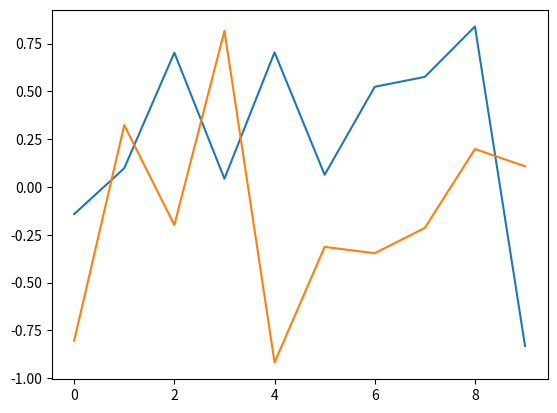

This chart was generated by the following Python code:
import numpy as np
import matplotlib.pyplot as plt
def sim(n):
	darts = np.array([np.random.rand(2)*2 - 1 for i in range(n)])
	plt.plot(darts)
sim(10)
